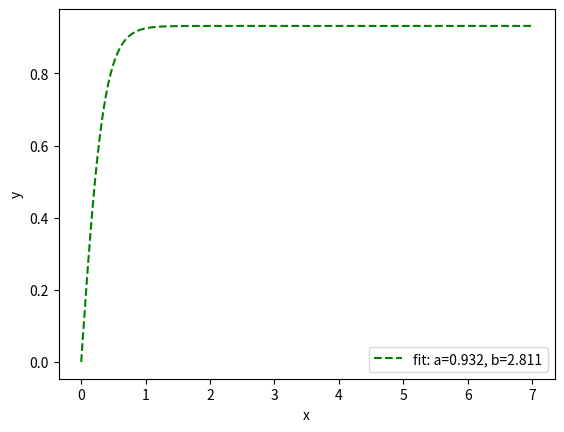

Write the Python code that produced this figure.
#%%
import numpy as np
import matplotlib.pyplot as plt
from scipy.optimize import curve_fit

#%%
def func(x, a, b):
    return a*np.tanh(b*x)
#%%
# xdata = np.linspace(0, 1, 200)

# y = func(xdata, 2.5, 1.3, 0.5)
# np.random.seed(1729)
# y_noise = 0.2 * np.random.normal(size=xdata.size)
# ydata = y + y_noise
# plt.plot(xdata, ydata, 'b-', label='data')
ydata = np.array([0.9228571428571428, 0.925, 0.9264285714285714, 0.9292857142857143, 0.93, 0.93, 0.9357142857142857, 0.9385714285714286])
xdata = np.arange(len(ydata))
popt, pcov = curve_fit(func, xdata, ydata)
popt

# plt.plot(np.linspace(0, 7, 200), ydata, 'r-')
plt.plot(np.linspace(0, 7, 200), func(np.linspace(0, 7, 200), *popt), 'g--',
         label='fit: a=%5.3f, b=%5.3f' % tuple(popt))

plt.xlabel('x')
plt.ylabel('y')
plt.legend()
plt.show()